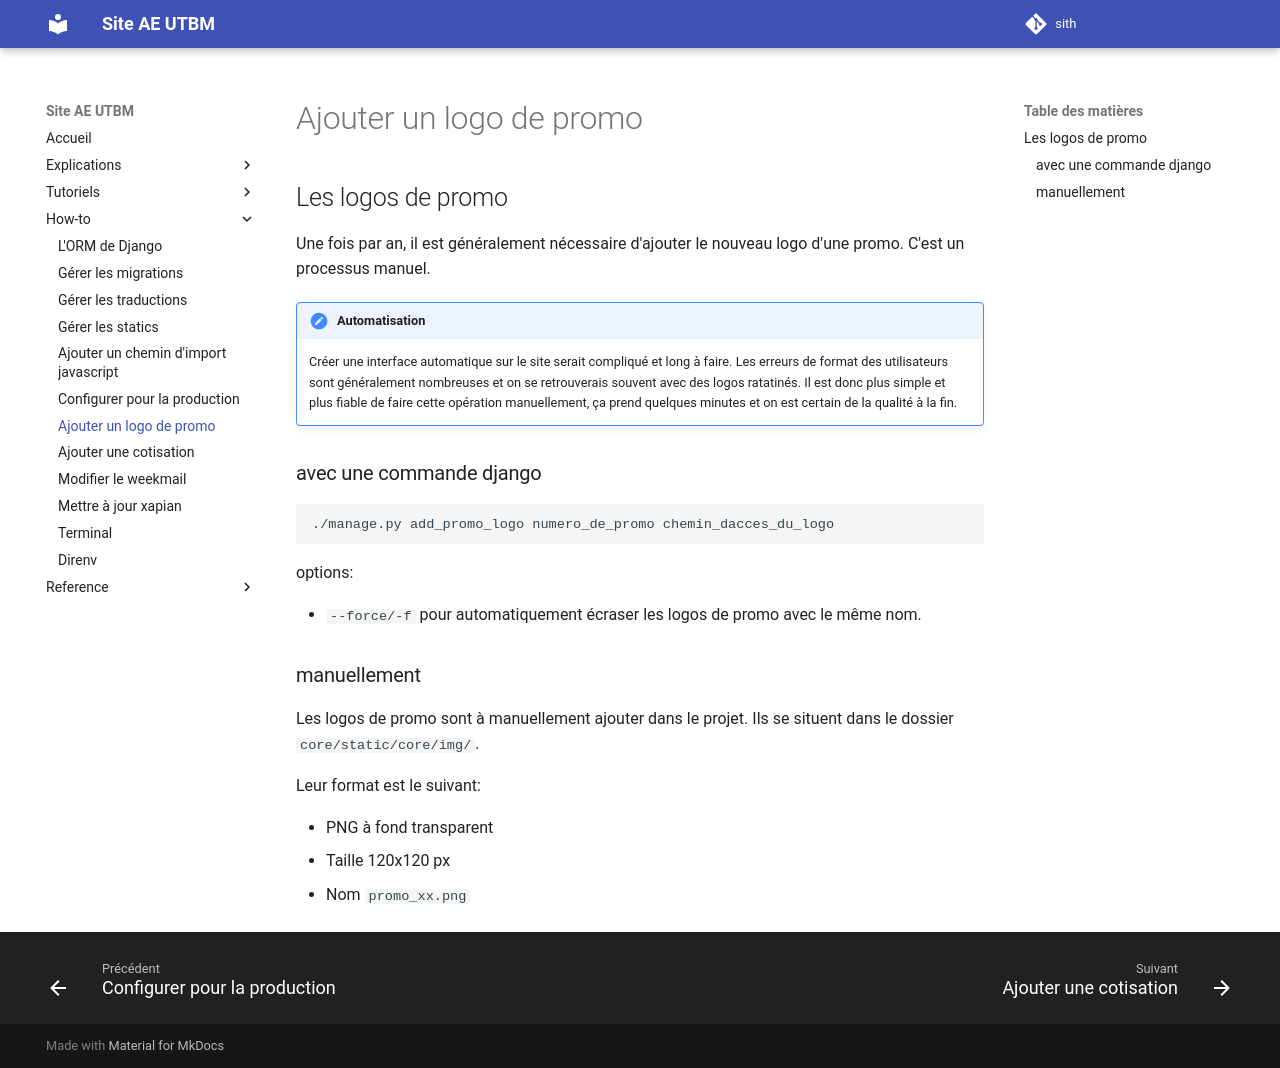

repository: ae-utbm/sith · page: howto/logo/index.html · generator: mkdocs

## Les logos de promo

Une fois par an, il est généralement nécessaire d'ajouter le
nouveau logo d'une promo. C'est un processus manuel.

!!!note "Automatisation"

	Créer une interface automatique sur le site serait compliqué
	et long à faire. Les erreurs de format des utilisateurs sont
	généralement nombreuses et on se retrouverais souvent avec
	des logos ratatinés. Il est donc plus simple et plus fiable
	de faire cette opération manuellement, ça prend quelques
	minutes et on est certain de la qualité à la fin.

### avec une commande django
```bash
./manage.py add_promo_logo numero_de_promo chemin_dacces_du_logo
```
options:

* `--force/-f` pour automatiquement écraser les logos de promo avec le même nom.

### manuellement
Les logos de promo sont à manuellement ajouter dans le projet.
Ils se situent dans le dossier `core/static/core/img/`.

Leur format est le suivant:

* PNG à fond transparent
* Taille 120x120 px
* Nom `promo_xx.png`
